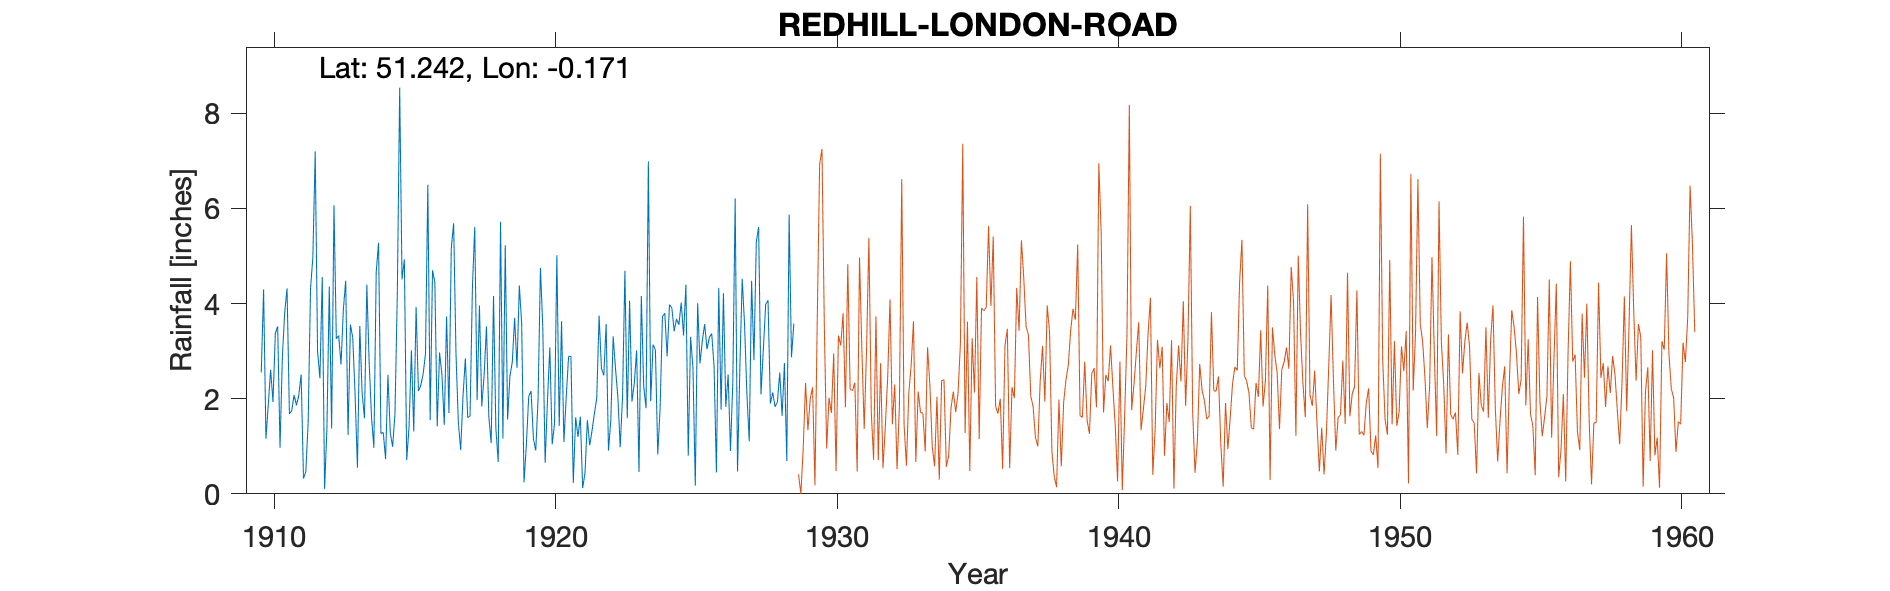

The data file committed next to this chart (first rows):
REDHILL-LONDON-ROAD-(WARWICK-ROAD), , , , , , , , , , , , , , , , , , , , , 
Grid ref, TQ277507, Long, -0.1712, Lat, 51.24, Elevation, 284, ft, , , , , , , , , , , , , 
Station no, 118, , , , , , , , , , , , , , , , , , , , 
, 1910, 1911, 1912, 1913, 1914, 1915, 1916, 1917, 1918, 1919, 1920, 1921, 1922, 1923, 1924, 1925, 1926, 1927, 1928, 1929, 1930
January, 2.55, 1.68, 3, 4.48, 0.97, 4.51, 1.55, 1.51, 3.52, 3.7, 3.51, 2.89, 3.75, 1.59, 3.03, 3.33, 3.37, 2.65, 4.07, , 
February, 4.3, 1.75, 2.43, 1.24, 4.66, 4.93, 4.7, 0.92, 1.62, 2.65, 0.65, 0.23, 2.64, 4.06, 0.83, 4.4, 2.68, 4.52, 1.9, , 
March, 1.16, 2.08, 4.56, 3.56, 5.28, 0.71, 4.44, 2.06, 1.07, 4.38, 1.97, 1.61, 2.49, 1.94, 1.79, 0.8, 0.45, 3.56, 2.13, , 
April, 1.88, 1.86, 0.1, 3.28, 1.27, 1.41, 1.42, 2.85, 4.16, 3.58, 3.08, 1.2, 3.57, 2.32, 3.73, 3.3, 4.33, 2.09, 1.83, , 
May, 2.61, 2.07, 1.39, 2.08, 1.29, 3.02, 2.97, 1.6, 1.37, 0.24, 1.04, 1.62, 0.91, 3.02, 3.8, 2.66, 1.77, 1.1, 1.93, , 
June, 1.93, 2.51, 4.36, 0.55, 0.73, 1.31, 2.52, 1.64, 0.67, 1.03, 1.47, 0.12, 1.55, 0.46, 2.89, 0.17, 4.22, 4.48, 2.55, , 
July, 3.37, 0.32, 1.37, 3.53, 2.5, 3.93, 1.45, 4.33, 5.72, 2.05, 5.02, 0.44, 3.31, 4.16, 3.98, 4.01, 1.83, 2.81, 1.64, , 
August, 3.52, 0.47, 6.07, 2.11, 1.28, 2.16, 3.73, 5.61, 1.16, 2.16, 1.43, 1.55, 2.63, 2.27, 3.91, 2.74, 2.51, 5.29, 2.75, , 
September, 0.97, 1.51, 3.26, 1.59, 0.99, 2.28, 1.7, 1.97, 5.23, 1.16, 3.63, 1.02, 2.04, 1.8, 3.42, 3.22, 0.9, 5.61, 0.69, , 
October, 2.88, 4.31, 3.33, 4.4, 1.69, 2.52, 5.16, 3.96, 1.56, 0.91, 1.09, 1.33, 0.98, 6.99, 3.68, 3.57, 2.37, 2.09, 5.87, , 
November, 3.82, 4.98, 2.72, 2.75, 4.22, 2.94, 5.69, 1.84, 2.48, 2.01, 2.04, 1.69, 2.05, 1.95, 3.55, 3.04, 6.21, 3.03, 2.87, , 
December, 4.32, 7.2, 3.88, 1.61, 8.54, 6.5, 2.95, 2.5, 2.77, 4.75, 2.89, 2.01, 4.69, 3.14, 4.02, 3.29, 0.47, 3.98, 3.58, , 
Total, 33.31, 30.74, 36.47, 31.18, 33.42, 36.22, 38.28, 30.79, 31.33, 28.62, 27.82, 15.71, 30.61, 33.7, 38.63, 34.53, 31.11, 41.21, 31.81, , 
East Surrey Water Company had offices at…, , , , , , , , , , , , , , , , , , , , , 
1929 Jan 9th Gauge moved 660 yds NE to L…, , , , , , , , , , , , , , , , , , , , , 
